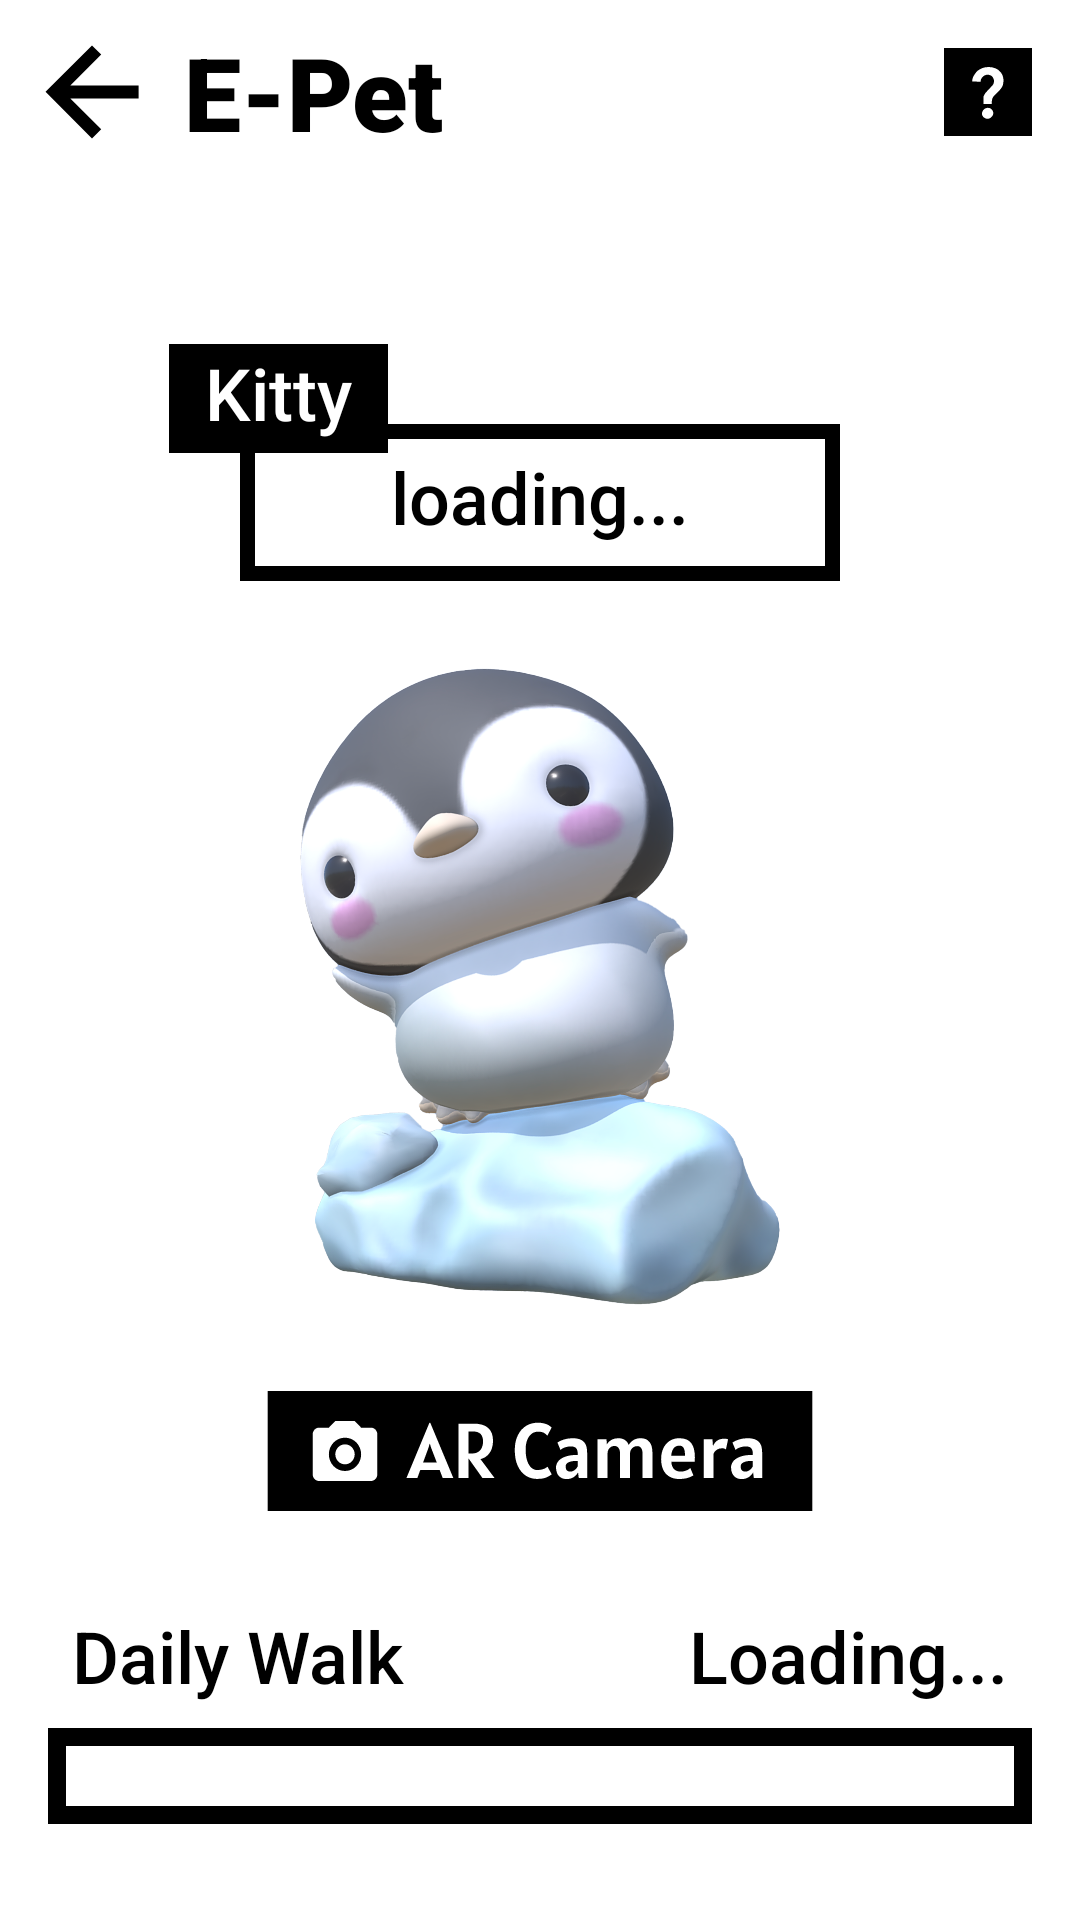

Layout XML and referenced resources for this Android screen:
<!-- AndroidManifest.xml: application theme Theme.Petwalker -->
<!-- res/layout/activity_epet.xml -->
<?xml version="1.0" encoding="utf-8"?>
<RelativeLayout
    xmlns:android="http://schemas.android.com/apk/res/android"
    xmlns:app="http://schemas.android.com/apk/res-auto"
    xmlns:tools="http://schemas.android.com/tools"
    android:layout_width="match_parent"
    android:layout_height="match_parent"
    android:background="@color/white">

    <androidx.constraintlayout.widget.ConstraintLayout
        android:id="@+id/constraintLayout_top"
        android:layout_width="match_parent"
        android:layout_height="wrap_content"
        android:background="@color/white">

        <Button
            android:id="@+id/btn_back"
            android:layout_width="0dp"
            android:layout_height="0dp"
            android:layout_marginStart="8dp"
            android:layout_marginTop="8dp"
            android:layout_marginBottom="8dp"
            android:background="@drawable/arrow_back_48px"
            app:backgroundTint="#000000"
            app:layout_constraintBottom_toBottomOf="parent"
            app:layout_constraintDimensionRatio="1:1"
            app:layout_constraintStart_toStartOf="parent"
            app:layout_constraintTop_toTopOf="parent" />

        <TextView
            android:id="@+id/dashboard_label"
            android:layout_width="wrap_content"
            android:layout_height="wrap_content"
            android:layout_marginStart="8dp"
            android:layout_marginTop="8dp"
            android:layout_marginBottom="8dp"
            android:fontFamily="sans-serif-black"
            android:text="E-Pet"
            android:textColor="#000000"
            android:textSize="34sp"
            app:layout_constraintBottom_toBottomOf="parent"
            app:layout_constraintStart_toEndOf="@+id/btn_back"
            app:layout_constraintTop_toTopOf="parent" />

        <Button
            android:id="@+id/btn_help"
            android:layout_width="0dp"
            android:layout_height="0dp"
            android:layout_marginTop="16dp"
            android:layout_marginEnd="16dp"
            android:layout_marginBottom="16dp"
            android:background="@drawable/help_btn"
            app:layout_constraintBottom_toBottomOf="parent"
            app:layout_constraintDimensionRatio="1:1"
            app:layout_constraintEnd_toEndOf="parent"
            app:layout_constraintTop_toTopOf="parent" />

    </androidx.constraintlayout.widget.ConstraintLayout>

    <androidx.constraintlayout.widget.ConstraintLayout
            android:layout_width="match_parent"
            android:layout_height="match_parent"
            android:layout_below="@id/constraintLayout_top">

        <ImageView
            android:id="@+id/ar_pet_img"
            android:layout_width="wrap_content"
            android:layout_height="wrap_content"
            android:paddingLeft="100dp"
            android:paddingRight="100dp"
            app:layout_constraintBottom_toTopOf="@+id/ar_pet_btn"
            app:layout_constraintEnd_toEndOf="parent"
            app:layout_constraintStart_toStartOf="parent"
            app:layout_constraintTop_toBottomOf="@+id/epet_talk"
            app:srcCompat="@drawable/ar_epet_img" />

        <ImageButton
            android:id="@+id/ar_pet_btn"
            android:layout_width="wrap_content"
            android:layout_height="wrap_content"
            android:layout_marginBottom="32dp"
            app:layout_constraintBottom_toTopOf="@+id/textView1"
            app:layout_constraintEnd_toEndOf="parent"
            app:layout_constraintStart_toStartOf="parent"
            android:src="@drawable/ar_camera_btn"
            android:background="@null" />

        <TextView
            android:id="@+id/textView1"
            android:layout_width="wrap_content"
            android:layout_height="wrap_content"
            android:layout_marginLeft="24dp"
            android:layout_marginBottom="8dp"
            android:fontFamily="sans-serif-medium"
            android:text="Daily Walk"
            android:textColor="#000000"
            android:textSize="24dp"
            app:layout_constraintBottom_toTopOf="@+id/constraintLayout_progress_bar"
            app:layout_constraintStart_toStartOf="parent" />

        <TextView
            android:id="@+id/textView2"
            android:layout_width="wrap_content"
            android:layout_height="wrap_content"
            android:layout_marginEnd="24dp"
            android:layout_marginBottom="8dp"
            android:fontFamily="sans-serif-medium"
            android:text="Loading..."
            android:textColor="#000000"
            android:textSize="24dp"
            app:layout_constraintBottom_toTopOf="@+id/constraintLayout_progress_bar"
            app:layout_constraintEnd_toEndOf="parent" />

        <androidx.constraintlayout.widget.ConstraintLayout
            android:id="@+id/constraintLayout_progress_bar"
            android:layout_width="match_parent"
            android:layout_height="wrap_content"
            android:padding="6dp"
            android:layout_marginLeft="16dp"
            android:layout_marginRight="16dp"
            android:layout_marginBottom="32dp"
            app:layout_constraintBottom_toBottomOf="parent"
            app:layout_constraintEnd_toEndOf="parent"
            app:layout_constraintStart_toStartOf="parent"
            android:background="@drawable/progress_bar_border">

            <com.google.android.material.progressindicator.LinearProgressIndicator
                android:id="@+id/progress_bar"
                android:layout_width="match_parent"
                android:layout_height="20dp"
                android:progress="0"
                app:indicatorColor="#000000"
                app:layout_constraintBottom_toBottomOf="parent"
                app:layout_constraintEnd_toEndOf="parent"
                app:layout_constraintStart_toStartOf="parent"
                app:trackColor="@color/white"
                app:trackThickness="20dp" />

        </androidx.constraintlayout.widget.ConstraintLayout>

        <TextView
            android:id="@+id/epet_talk"
            android:layout_width="wrap_content"
            android:layout_height="wrap_content"
            android:minWidth="200dp"
            android:layout_marginTop="80dp"
            android:background="@drawable/box"
            android:fontFamily="sans-serif-medium"
            android:foreground="?attr/selectableItemBackgroundBorderless"
            android:outlineAmbientShadowColor="@color/black"
            android:outlineSpotShadowColor="@color/black"
            android:paddingLeft="24dp"
            android:paddingTop="8dp"
            android:paddingRight="24dp"
            android:paddingBottom="12dp"
            android:text="loading..."
            android:textColor="@color/black"
            android:textSize="24dp"
            android:gravity="center"
            app:layout_constraintEnd_toEndOf="parent"
            app:layout_constraintStart_toStartOf="parent"
            app:layout_constraintTop_toTopOf="parent" />

        <TextView
            android:id="@+id/epet_name"
            android:layout_width="wrap_content"
            android:layout_height="wrap_content"
            android:layout_marginStart="-24dp"
            android:layout_marginBottom="-10dp"
            android:background="#000000"
            android:fontFamily="sans-serif-medium"
            android:paddingLeft="12dp"
            android:paddingRight="12dp"
            android:paddingBottom="4dp"
            android:text="Kitty"
            android:textColor="#FFFFFF"
            android:textSize="24dp"
            app:layout_constraintBottom_toTopOf="@+id/epet_talk"
            app:layout_constraintStart_toStartOf="@+id/epet_talk" />

    </androidx.constraintlayout.widget.ConstraintLayout>

</RelativeLayout>
<!-- resources referenced by this layout -->
<resources>
  <!-- drawable ar_camera_btn: vector/xml drawable (drawable, 6469 chars, omitted) -->
  <!-- drawable ar_epet_img: png bitmap (drawable, 975594 bytes) -->
  <!-- drawable arrow_back_48px (drawable) -->
  <vector xmlns:android="http://schemas.android.com/apk/res/android"
      android:width="48dp"
      android:height="48dp"
      android:viewportWidth="48"
      android:viewportHeight="48"
      android:tint="?attr/colorControlNormal">
    <path
        android:fillColor="#000000"
        android:pathData="M24,40.4 L7.6,23.95 24,7.6 27.25,10.75 16.35,21.7H40.45V26.25H16.35L27.25,37.15Z"/>
  </vector>
  <!-- drawable box (drawable) -->
  <?xml version="1.0" encoding="utf-8"?>
  <shape xmlns:android="http://schemas.android.com/apk/res/android"
      android:shape="rectangle">
      <solid android:color="@color/white" />
      <stroke
          android:width="5dp"
          android:color="@android:color/black" />
  </shape>
  <!-- drawable help_btn (drawable) -->
  <vector xmlns:android="http://schemas.android.com/apk/res/android"
      android:width="25dp"
      android:height="25dp"
      android:viewportWidth="25"
      android:viewportHeight="25">
    <path
        android:fillColor="#FF000000"
        android:pathData="M0,0h25v25h-25z"/>
    <path
        android:pathData="M11.2,15.8v-1.1c0,-0.3 0,-0.5 0,-0.7c0,-0.2 0.1,-0.4 0.2,-0.6c0.1,-0.2 0.2,-0.3 0.3,-0.5c0.1,-0.2 0.3,-0.3 0.5,-0.6l1.5,-1.6c0.3,-0.3 0.5,-0.8 0.5,-1.3c0,-0.5 -0.2,-0.9 -0.5,-1.3c-0.3,-0.3 -0.8,-0.5 -1.3,-0.5c-0.6,0 -1,0.2 -1.4,0.6c-0.4,0.4 -0.6,0.8 -0.6,1.4L8,9.5C8,8.9 8.2,8.3 8.5,7.8c0.3,-0.5 0.6,-0.9 1,-1.3c0.4,-0.3 0.9,-0.6 1.4,-0.8c0.5,-0.2 1.1,-0.3 1.8,-0.3c0.6,0 1.2,0.1 1.7,0.3c0.5,0.2 1,0.4 1.3,0.8c0.4,0.3 0.7,0.7 0.9,1.2c0.2,0.5 0.3,1 0.3,1.7c0,0.4 -0.1,0.8 -0.2,1.2c-0.1,0.3 -0.3,0.6 -0.5,0.9c-0.2,0.3 -0.4,0.5 -0.7,0.8c-0.3,0.3 -0.5,0.5 -0.8,0.8c-0.2,0.2 -0.3,0.3 -0.5,0.5c-0.1,0.1 -0.2,0.3 -0.3,0.4c-0.1,0.1 -0.1,0.3 -0.2,0.5c0,0.2 -0.1,0.4 -0.1,0.6v0.8H11.2zM10.8,18.6c0,-0.4 0.2,-0.8 0.5,-1.1c0.3,-0.3 0.7,-0.5 1.1,-0.5c0.4,0 0.8,0.1 1.1,0.4c0.3,0.3 0.5,0.7 0.5,1.1c0,0.4 -0.2,0.8 -0.5,1.1c-0.3,0.3 -0.7,0.5 -1.1,0.5c-0.2,0 -0.4,0 -0.6,-0.1c-0.2,-0.1 -0.4,-0.2 -0.5,-0.3c-0.1,-0.1 -0.3,-0.3 -0.4,-0.5C10.8,19 10.8,18.8 10.8,18.6z"
        android:fillColor="#FFFFFF"/>
  </vector>
  <!-- drawable progress_bar_border (drawable) -->
  <layer-list xmlns:android="http://schemas.android.com/apk/res/android">
      <item android:id="@android:id/background">
          <shape>
              <solid android:color="@android:color/transparent" />
              <stroke
                  android:width="6dp"
                  android:color="@android:color/black" />
          </shape>
      </item>
      <item android:id="@android:id/progress">
          <clip>
              <shape>
                  <solid android:color="@android:color/holo_blue_light" />
              </shape>
          </clip>
      </item>
  </layer-list>
  <style name="Theme.Petwalker" parent="Theme.AppCompat.Light.NoActionBar">
          
          <item name="colorPrimary">@color/purple_500</item>
          <item name="colorPrimaryVariant">@color/purple_700</item>
          <item name="colorOnPrimary">@color/white</item>
          
          <item name="colorSecondary">@color/teal_200</item>
          <item name="colorSecondaryVariant">@color/teal_700</item>
          <item name="colorOnSecondary">@color/black</item>
          
          <item name="android:statusBarColor">?attr/colorPrimaryVariant</item>
          
      </style>
  <!-- not gathered from this repository: default colours our renderer supplied (Android Studio template values) -->
  <color name="purple_500">#FF6200EE</color>
  <color name="purple_700">#FF3700B3</color>
  <color name="teal_200">#FF03DAC5</color>
  <color name="teal_700">#FF018786</color>
  <color name="black">#FF000000</color>
  <color name="white">#FFFFFFFF</color>
</resources>
